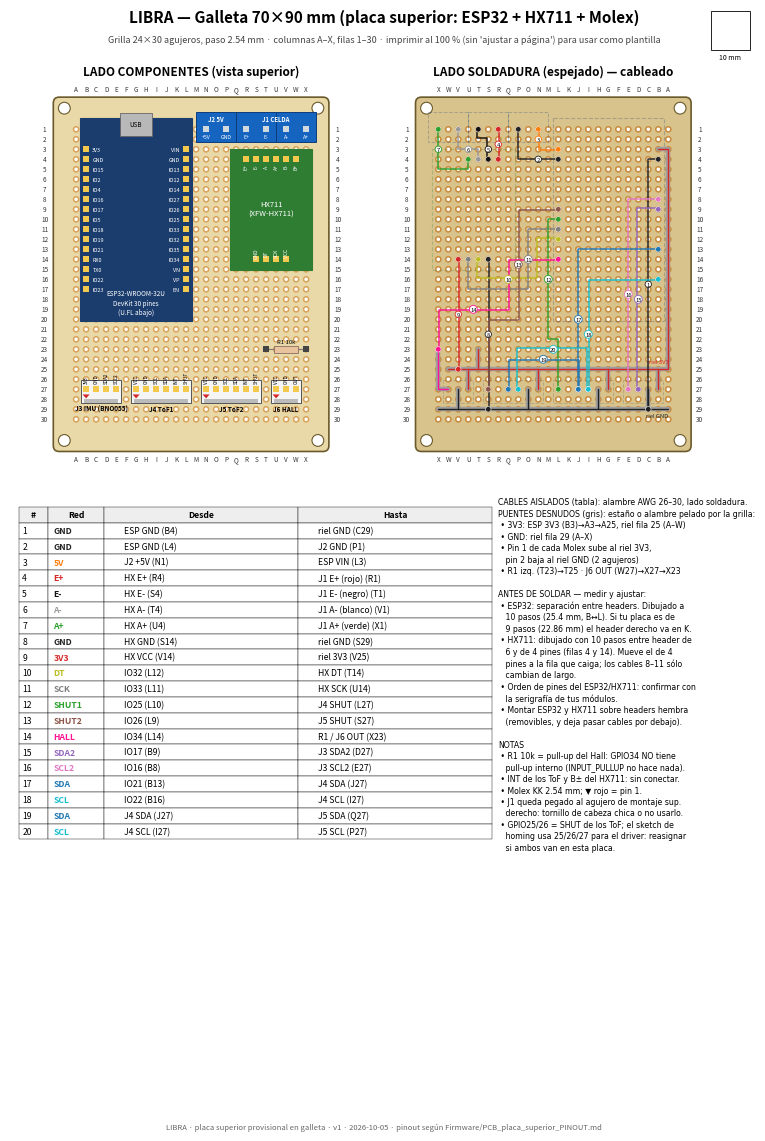

This chart was generated by the following Python code:
"""Galleta (perfboard) 70x90 mm -- placa superior LIBRA (ESP32 + HX711 + Molex).
Genera: vista lado componentes, vista lado soldadura (espejada) y lista de cableado.
Grilla 24 columnas (A..X) x 30 filas (1..30), paso 2.54 mm.
"""
import string
import matplotlib
matplotlib.use("Agg")
import matplotlib.pyplot as plt
from matplotlib.patches import Rectangle, FancyBboxPatch, Circle, Polygon
from matplotlib.backends.backend_pdf import PdfPages

W, H, P = 70.0, 90.0, 2.54
NC, NR = 24, 30
X0 = (W - (NC - 1) * P) / 2
Y0 = (H - (NR - 1) * P) / 2
COLS = string.ascii_uppercase[:NC]

def xy(c, r):
    return X0 + (c - 1) * P, Y0 + (r - 1) * P

def name(c, r):
    return f"{COLS[c-1]}{r}"

# ---------------------------------------------------------------- componentes
ESP_L, ESP_R, ESP_R0 = 2, 12, 3     # columnas de headers, fila del pin superior
ESP_LEFT = ["3V3", "GND", "IO15", "IO2", "IO4", "IO16", "IO17", "IO5", "IO18",
            "IO19", "IO21", "RX0", "TX0", "IO22", "IO23"]
ESP_RIGHT = ["VIN", "GND", "IO13", "IO12", "IO14", "IO27", "IO26", "IO25",
             "IO33", "IO32", "IO35", "IO34", "VN", "VP", "EN"]
esp = {}
for i, n in enumerate(ESP_LEFT):
    esp["L" + n] = (ESP_L, ESP_R0 + i)
for i, n in enumerate(ESP_RIGHT):
    esp["R" + n] = (ESP_R, ESP_R0 + i)

HX6_ROW, HX4_ROW = 4, 14
HX6 = dict(zip(["E+", "E-", "A-", "A+", "B-", "B+"], [(c, HX6_ROW) for c in range(18, 24)]))
HX4 = dict(zip(["GND", "DT", "SCK", "VCC"], [(c, HX4_ROW) for c in range(19, 23)]))

J2 = {"+5V": (14, 1), "GND": (16, 1)}                                   # alimentación
J1 = {"E+": (18, 1), "E-": (20, 1), "A-": (22, 1), "A+": (24, 1)}       # celda de carga

MROW = 27
J3 = dict(zip(["3V3", "GND", "SDA2", "SCL2"], [(c, MROW) for c in range(2, 6)]))
J4 = dict(zip(["VCC", "GND", "SCL", "SDA", "INT", "SHUT"], [(c, MROW) for c in range(7, 13)]))
J5 = dict(zip(["VCC", "GND", "SCL", "SDA", "INT", "SHUT"], [(c, MROW) for c in range(14, 20)]))
J6 = dict(zip(["VCC", "GND", "OUT"], [(c, MROW) for c in range(21, 24)]))
R1 = [(20, 23), (24, 23)]

RAIL_3V3 = 25
RAIL_GND = 29

NET_COL = {
    "3V3": "#d62728", "GND": "#222222", "5V": "#ff7f0e",
    "SDA": "#1f77b4", "SCL": "#17becf", "SDA2": "#9467bd", "SCL2": "#e377c2",
    "SHUT1": "#2ca02c", "SHUT2": "#8c564b", "DT": "#bcbd22", "SCK": "#7f7f7f",
    "HALL": "#ff1493", "E+": "#d62728", "E-": "#111111", "A-": "#999999", "A+": "#2ca02c",
}

# ---------------------------------------------------------------- conexiones
# Puentes desnudos (estaño / alambre pelado) por la grilla: (net, [puntos])
bare = [
    ("3V3", [esp["L3V3"], (1, ESP_R0), (1, RAIL_3V3), (23, RAIL_3V3)]),
    ("GND", [(1, RAIL_GND), (24, RAIL_GND)]),
]
for J in (J3, J4, J5, J6):
    pins = list(J.values())
    c1, c2 = pins[0][0], pins[1][0]
    bare.append(("3V3", [(c1, MROW), (c1, RAIL_3V3)]))
    bare.append(("GND", [(c2, MROW), (c2, RAIL_GND)]))
bare.append(("3V3", [R1[0], (R1[0][0], RAIL_3V3)]))
bare.append(("HALL", [J6["OUT"], (24, MROW), R1[1]]))

# Cables aislados punto a punto: (net, desde, hasta, etiqueta desde, etiqueta hasta, ruta opcional)
wires = [
    ("GND", esp["LGND"], (3, RAIL_GND), "ESP GND", "riel GND", [(3, ESP_R0 + 1)]),
    ("GND", esp["RGND"], J2["GND"], "ESP GND", "J2 GND", [(16, ESP_R0 + 1)]),
    ("5V", J2["+5V"], esp["RVIN"], "J2 +5V", "ESP VIN", [(14, ESP_R0)]),
    ("E+", HX6["E+"], J1["E+"], "HX E+", "J1 E+ (rojo)", None),
    ("E-", HX6["E-"], J1["E-"], "HX E-", "J1 E- (negro)", [(19, 2), (20, 2)]),
    ("A-", HX6["A-"], J1["A-"], "HX A-", "J1 A- (blanco)", [(20, 3), (22, 3)]),
    ("A+", HX6["A+"], J1["A+"], "HX A+", "J1 A+ (verde)", [(21, 5), (24, 5)]),
    ("GND", HX4["GND"], (19, RAIL_GND), "HX GND", "riel GND", None),
    ("3V3", HX4["VCC"], (22, RAIL_3V3), "HX VCC", "riel 3V3", None),
    ("DT", esp["RIO32"], HX4["DT"], "IO32", "HX DT", [(14, 12), (14, 16), (20, 16)]),
    ("SCK", esp["RIO33"], HX4["SCK"], "IO33", "HX SCK", [(15, 11), (15, 17), (21, 17)]),
    ("SHUT1", esp["RIO25"], J4["SHUT"], "IO25", "J4 SHUT", [(13, 10), (13, 22), (12, 22)]),
    ("SHUT2", esp["RIO26"], J5["SHUT"], "IO26", "J5 SHUT", [(16, 9), (16, 20), (19, 20)]),
    ("HALL", esp["RIO34"], R1[1], "IO34", "R1 / J6 OUT", [(17, 14), (17, 19), (24, 19)]),
    ("SDA2", esp["LIO17"], J3["SDA2"], "IO17", "J3 SDA2", [(4, 9)]),
    ("SCL2", esp["LIO16"], J3["SCL2"], "IO16", "J3 SCL2", [(5, 8)]),
    ("SDA", esp["LIO21"], J4["SDA"], "IO21", "J4 SDA", [(10, 13)]),
    ("SCL", esp["LIO22"], J4["SCL"], "IO22", "J4 SCL", [(9, 16)]),
    ("SDA", J4["SDA"], J5["SDA"], "J4 SDA", "J5 SDA", [(10, 24), (17, 24)]),
    ("SCL", J4["SCL"], J5["SCL"], "J4 SCL", "J5 SCL", [(9, 23), (16, 23)]),
]

# ---------------------------------------------------------------- verificación
def path_points(pts):
    out = []
    for a, b in zip(pts, pts[1:]):
        (c1, r1), (c2, r2) = a, b
        assert c1 == c2 or r1 == r2, (a, b)
        if c1 == c2:
            step = 1 if r2 >= r1 else -1
            seg = [(c1, r) for r in range(r1, r2 + step, step)]
        else:
            step = 1 if c2 >= c1 else -1
            seg = [(c, r1) for c in range(c1, c2 + step, step)]
        out += seg if not out else seg[1:]
    return out

def check():
    occ = {}
    def put(p, who):
        occ.setdefault(p, set()).add(who)
    for k, v in esp.items(): put(v, "ESP:" + k)
    for nm, J in [("HX6", HX6), ("HX4", HX4), ("J1", J1), ("J2", J2), ("J3", J3),
                  ("J4", J4), ("J5", J5), ("J6", J6)]:
        for k, v in J.items(): put(v, f"{nm}:{k}")
    pin_net = {}
    for net, pts in bare:
        for p in path_points(pts):
            pin_net.setdefault(p, set()).add(net)
    bad = {p: n for p, n in pin_net.items() if len(n) > 1}
    assert not bad, bad
    # un puente desnudo no puede pasar por un pin de otro componente salvo sus extremos
    for net, pts in bare:
        pp = path_points(pts)
        for p in pp[1:-1]:
            if p in occ and p not in pts:
                raise SystemExit(f"puente {net} pasa por pin {occ[p]} en {name(*p)}")
    for p in [x for J in (esp, HX6, HX4, J1, J2, J3, J4, J5, J6) for x in J.values()]:
        assert 1 <= p[0] <= NC and 1 <= p[1] <= NR, p
    print("OK: sin cortos entre puentes desnudos")

check()

# ---------------------------------------------------------------- dibujo
def draw_board(ax, mirror, title):
    tx = (lambda x: W - x) if mirror else (lambda x: x)
    ax.set_xlim(-9, W + 4); ax.set_ylim(H + 4, -9); ax.set_aspect("equal"); ax.axis("off")
    ax.add_patch(FancyBboxPatch((0, 0), W, H, boxstyle="round,pad=0,rounding_size=1.5",
                                fc="#e9d9a8" if not mirror else "#d8c38c", ec="#6b5a2b", lw=1.2, zorder=0))
    for (mx, my) in [(2.8, 2.8), (W - 2.8, 2.8), (2.8, H - 2.8), (W - 2.8, H - 2.8)]:
        ax.add_patch(Circle((tx(mx), my), 1.5, fc="white", ec="#6b5a2b", lw=0.8, zorder=1))
    for c in range(1, NC + 1):
        for r in range(1, NR + 1):
            x, y = xy(c, r)
            ax.add_patch(Circle((tx(x), y), 0.85, fc="#c98b3d" if mirror else "#d9a35a", ec="none", zorder=1))
            ax.add_patch(Circle((tx(x), y), 0.45, fc="white", ec="none", zorder=1))
    for c in range(1, NC + 1):
        x, _ = xy(c, 1)
        ax.text(tx(x), -2.0, COLS[c-1], ha="center", va="center", fontsize=4.6, color="#333")
        ax.text(tx(x), H + 2.0, COLS[c-1], ha="center", va="center", fontsize=4.6, color="#333")
    for r in range(1, NR + 1):
        _, y = xy(1, r)
        ax.text(-2.2 if not mirror else -2.2, y, str(r), ha="center", va="center", fontsize=4.6, color="#333")
        ax.text(W + 2.2, y, str(r), ha="center", va="center", fontsize=4.6, color="#333")
    ax.text(W / 2, -6.5, title, ha="center", va="center", fontsize=8.5, weight="bold")
    return tx

def rect(ax, tx, x1, y1, x2, y2, **kw):
    a, b = sorted([tx(x1), tx(x2)])
    ax.add_patch(Rectangle((a, y1), b - a, y2 - y1, **kw))

def pin_sq(ax, tx, c, r, color="#444", z=4):
    x, y = xy(c, r)
    ax.add_patch(Rectangle((tx(x) - 0.75, y - 0.75), 1.5, 1.5, fc=color, ec="none", zorder=z))

def draw_components(ax, tx, ghost=False):
    a = 0.25 if ghost else 1.0
    ls = "--" if ghost else "-"
    z = 2 if ghost else 3
    # ESP32
    xl, _ = xy(ESP_L, 1); xr, _ = xy(ESP_R, 1)
    _, yc = xy(1, ESP_R0 + 7)
    bw, bl = 28.33, 51.45
    x1 = (xl + xr) / 2 - bw / 2
    rect(ax, tx, x1, yc - bl / 2, x1 + bw, yc + bl / 2, fc="#1b3d6e" if not ghost else "none",
         ec="#1b3d6e", lw=0.8, ls=ls, alpha=a, zorder=z)
    if not ghost:
        rect(ax, tx, (xl + xr) / 2 - 4, yc - bl / 2 - 1.2, (xl + xr) / 2 + 4, yc - bl / 2 + 4.5,
             fc="#b8b8b8", ec="#666", lw=0.6, zorder=z + 0.1)
        ax.text(tx((xl + xr) / 2), yc - bl / 2 + 1.7, "USB", ha="center", va="center", fontsize=4.5, zorder=6)
        ax.text(tx((xl + xr) / 2), yc + bl / 2 - 4.5, "ESP32-WROOM-32U\nDevKit 30 pines\n(U.FL abajo)",
                ha="center", va="center", fontsize=4.6, color="white", zorder=6)
        for k, (c, r) in esp.items():
            pin_sq(ax, tx, c, r, "#f2c94c")
            x, y = xy(c, r)
            inward = 1 if k[0] == "L" else -1
            ax.text(tx(x + inward * 1.6), y, k[1:], ha="left" if inward == 1 else "right", va="center",
                    fontsize=3.9, color="white", zorder=6)
    # HX711
    hx1, _ = xy(18, 1); hx2, _ = xy(23, 1)
    _, hy1 = xy(1, HX6_ROW); _, hy2 = xy(1, HX4_ROW)
    cx = (hx1 + hx2) / 2
    rect(ax, tx, cx - 10.5, hy1 - 2.6, cx + 10.5, hy2 + 2.6, fc="#2e7d32" if not ghost else "none",
         ec="#2e7d32", lw=0.8, ls=ls, alpha=a, zorder=z)
    if not ghost:
        ax.text(tx(cx), (hy1 + hy2) / 2, "HX711\n(XFW-HX711)", ha="center", va="center", fontsize=5.5,
                color="white", zorder=6)
        for dct, dy in ((HX6, 1.7), (HX4, -1.7)):
            for k, (c, r) in dct.items():
                pin_sq(ax, tx, c, r, "#f2c94c")
                x, y = xy(c, r)
                ax.text(tx(x), y + dy, k, ha="center", va="center", fontsize=3.6, color="white", zorder=6,
                        rotation=90)
    # Borneras KF301 (paso 5.08)
    def bornera(pins, label, labels):
        xs = [xy(c, r)[0] for c, r in pins]; y = xy(*pins[0])[1]
        for i in range(0, len(xs), 2):
            rect(ax, tx, xs[i] - 2.5, y - 4.4, xs[i + 1] + 2.5, y + 3.2,
                 fc="#1565c0" if not ghost else "none", ec="#0d3c7a", lw=0.7, ls=ls, alpha=a, zorder=z)
        if not ghost:
            for (c, r), t in zip(pins, labels):
                pin_sq(ax, tx, c, r, "#cfd8dc")
                x, yy = xy(c, r)
                ax.text(tx(x), yy + 2.0, t, ha="center", va="center", fontsize=3.8, color="white", zorder=6)
            ax.text(tx((xs[0] + xs[-1]) / 2), y - 2.7, label, ha="center", va="center", fontsize=4.3,
                    color="white", zorder=6, weight="bold")
    bornera(list(J2.values()), "J2 5V", ["+5V", "GND"])
    bornera(list(J1.values()), "J1 CELDA", ["E+", "E-", "A-", "A+"])
    # Molex KK 2.54
    def molex(J, label):
        pins = list(J.values())
        xa = xy(*pins[0])[0]; xb = xy(*pins[-1])[0]; y = xy(*pins[0])[1]
        rect(ax, tx, xa - 1.27, y - 2.4, xb + 1.27, y + 3.4, fc="#f5f5f5" if not ghost else "none",
             ec="#555", lw=0.7, ls=ls, alpha=a, zorder=z)
        if not ghost:
            rect(ax, tx, xa - 0.5, y + 2.5, xb + 0.5, y + 3.4, fc="#bbb", ec="none", zorder=z + 0.1)
            for i, (k, (c, r)) in enumerate(J.items()):
                pin_sq(ax, tx, c, r, "#f2c94c")
                x, yy = xy(c, r)
                ax.text(tx(x), yy - 1.55, k, ha="center", va="bottom", fontsize=3.3, rotation=90, zorder=6)
            ax.add_patch(Polygon([(tx(xa) - 0.9, y + 1.3), (tx(xa) + 0.9, y + 1.3), (tx(xa), y + 2.3)],
                                 fc="#d62728", zorder=6))
            ax.text(tx((xa + xb) / 2), y + 5.0, label, ha="center", va="center", fontsize=4.6, weight="bold")
    molex(J3, "J3 IMU (BNO055)")
    molex(J4, "J4 ToF1")
    molex(J5, "J5 ToF2")
    molex(J6, "J6 HALL")
    # R1
    (c1, r1), (c2, r2) = R1
    xa, ya = xy(c1, r1); xb, _ = xy(c2, r2)
    if not ghost:
        ax.plot([tx(xa), tx(xb)], [ya, ya], color="#777", lw=0.8, zorder=3)
        rect(ax, tx, xa + 2.0, ya - 0.9, xb - 2.0, ya + 0.9, fc="#e8c39e", ec="#8d6e63", lw=0.6, zorder=4)
        ax.text(tx((xa + xb) / 2), ya - 1.9, "R1 10k", ha="center", va="center", fontsize=4.3, zorder=6)
        pin_sq(ax, tx, c1, r1); pin_sq(ax, tx, c2, r2)

def draw_wiring(ax, tx):
    for net, pts in bare:
        pp = [xy(*p) for p in pts]
        ax.plot([tx(x) for x, _ in pp], [y for _, y in pp], color="#9e9e9e", lw=3.2,
                solid_capstyle="round", zorder=5)
        ax.plot([tx(x) for x, _ in pp], [y for _, y in pp], color=NET_COL.get(net, "#555"), lw=1.0,
                solid_capstyle="round", zorder=5.1)
    for i, (net, a, b, la, lb, via) in enumerate(wires, 1):
        pts = [a] + (via or []) + [b]
        pp = [xy(*p) for p in pts]
        off = ((i % 5) - 2) * 0.12
        ax.plot([tx(x) + off for x, _ in pp], [y + off for _, y in pp], color=NET_COL[net], lw=1.1,
                alpha=0.95, zorder=6, solid_joinstyle="round")
        for p in (a, b):
            x, y = xy(*p)
            ax.add_patch(Circle((tx(x), y), 0.7, fc=NET_COL[net], ec="white", lw=0.4, zorder=7))
        # número del cable en el punto medio de su tramo más largo
        segs = list(zip(pp, pp[1:]))
        (sa, sb) = max(segs, key=lambda s: abs(s[0][0] - s[1][0]) + abs(s[0][1] - s[1][1]))
        mx, my = (sa[0] + sb[0]) / 2, (sa[1] + sb[1]) / 2
        ax.text(tx(mx), my, str(i), fontsize=4.2, ha="center", va="center", zorder=8,
                bbox=dict(boxstyle="circle,pad=0.12", fc="white", ec=NET_COL[net], lw=0.6))
    ax.text(tx(xy(1, RAIL_3V3)[0]) , xy(1, RAIL_3V3)[1] - 1.6, "riel 3V3", fontsize=4.2, color=NET_COL["3V3"],
            ha="left" if tx(0) == 0 else "right", zorder=8)
    ax.text(tx(xy(1, RAIL_GND)[0]), xy(1, RAIL_GND)[1] + 2.0, "riel GND", fontsize=4.2, color="#222",
            ha="left" if tx(0) == 0 else "right", zorder=8)

def wire_table():
    rows = []
    for i, (net, a, b, la, lb, via) in enumerate(wires, 1):
        rows.append((str(i), net, f"{la} ({name(*a)})", f"{lb} ({name(*b)})"))
    return rows

def page(fig, scale_1to1):
    # Dos vistas a escala real arriba, tabla abajo
    axw = (W + 13) / 210; axh = (H + 13) / 297
    ax1 = fig.add_axes([12 / 210, 1 - (H + 30) / 297, axw, axh])
    ax2 = fig.add_axes([(12 + W + 22) / 210, 1 - (H + 30) / 297, axw, axh])
    t1 = draw_board(ax1, False, "LADO COMPONENTES (vista superior)")
    draw_components(ax1, t1)
    t2 = draw_board(ax2, True, "LADO SOLDADURA (espejado) — cableado")
    draw_components(ax2, t2, ghost=True)
    draw_wiring(ax2, t2)
    fig.text(0.5, 1 - 7 / 297, "LIBRA — Galleta 70×90 mm (placa superior: ESP32 + HX711 + Molex)",
             ha="center", fontsize=11, weight="bold")
    fig.text(0.5, 1 - 12 / 297, "Grilla 24×30 agujeros, paso 2.54 mm · columnas A–X, filas 1–30 · "
             "imprimir al 100 % (sin 'ajustar a página') para usar como plantilla",
             ha="center", fontsize=6.5, color="#444")
    fig.text(0.5, 0.03, "LIBRA · placa superior provisional en galleta · v1 · 2026-10-05 · "
             "pinout según Firmware/PCB_placa_superior_PINOUT.md", ha="center", fontsize=5.5, color="#666")
    # cuadro de verificación de escala
    fig.add_artist(Rectangle(((210 - 22) / 210, 1 - 14 / 297), 10 / 210, 10 / 297, transform=fig.transFigure,
                             fc="none", ec="black", lw=0.6))
    fig.text((210 - 17) / 210, 1 - 16.5 / 297, "10 mm", ha="center", fontsize=5)
    # tabla
    rows = wire_table()
    axt = fig.add_axes([10 / 210, 0.17, 120 / 210, 0.40]); axt.axis("off")
    tb = axt.table(cellText=rows, colLabels=["#", "Red", "Desde", "Hasta"], loc="upper left",
                   colWidths=[0.06, 0.12, 0.41, 0.41], cellLoc="left")
    tb.auto_set_font_size(False); tb.set_fontsize(6.2); tb.scale(1, 0.95)
    for (r, c), cell in tb.get_celld().items():
        cell.set_linewidth(0.3)
        if r == 0:
            cell.set_facecolor("#eeeeee"); cell.set_text_props(weight="bold")
        elif c == 1:
            cell.set_text_props(color=NET_COL[rows[r - 1][1]], weight="bold")
    notes = (
        "CABLES AISLADOS (tabla): alambre AWG 26–30, lado soldadura.\n"
        "PUENTES DESNUDOS (gris): estaño o alambre pelado por la grilla:\n"
        " • 3V3: ESP 3V3 (B3)→A3→A25, riel fila 25 (A–W)\n"
        " • GND: riel fila 29 (A–X)\n"
        " • Pin 1 de cada Molex sube al riel 3V3,\n"
        "   pin 2 baja al riel GND (2 agujeros)\n"
        " • R1 izq. (T23)→T25 · J6 OUT (W27)→X27→X23\n\n"
        "ANTES DE SOLDAR — medir y ajustar:\n"
        " • ESP32: separación entre headers. Dibujado a\n"
        "   10 pasos (25.4 mm, B↔L). Si tu placa es de\n"
        "   9 pasos (22.86 mm) el header derecho va en K.\n"
        " • HX711: dibujado con 10 pasos entre header de\n"
        "   6 y de 4 pines (filas 4 y 14). Mueve el de 4\n"
        "   pines a la fila que caiga; los cables 8–11 sólo\n"
        "   cambian de largo.\n"
        " • Orden de pines del ESP32/HX711: confirmar con\n"
        "   la serigrafía de tus módulos.\n"
        " • Montar ESP32 y HX711 sobre headers hembra\n"
        "   (removibles, y deja pasar cables por debajo).\n\n"
        "NOTAS\n"
        " • R1 10k = pull-up del Hall: GPIO34 NO tiene\n"
        "   pull-up interno (INPUT_PULLUP no hace nada).\n"
        " • INT de los ToF y B± del HX711: sin conectar.\n"
        " • Molex KK 2.54 mm; ▼ rojo = pin 1.\n"
        " • J1 queda pegado al agujero de montaje sup.\n"
        "   derecho: tornillo de cabeza chica o no usarlo.\n"
        " • GPIO25/26 = SHUT de los ToF; el sketch de\n"
        "   homing usa 25/26/27 para el driver: reasignar\n"
        "   si ambos van en esta placa."
    )
    fig.text(134 / 210, 0.57, notes, ha="left", va="top", fontsize=5.6, family="DejaVu Sans",
             linespacing=1.35)

if __name__ == "__main__":
    import sys
    out = sys.argv[1] if len(sys.argv) > 1 else "."
    fig = plt.figure(figsize=(210 / 25.4, 297 / 25.4))
    page(fig, True)
    with PdfPages(f"{out}/galleta_70x90_LIBRA.pdf") as pdf:
        pdf.savefig(fig)
    fig.savefig(f"{out}/galleta_70x90_LIBRA.png", dpi=300)
    print("listo")
